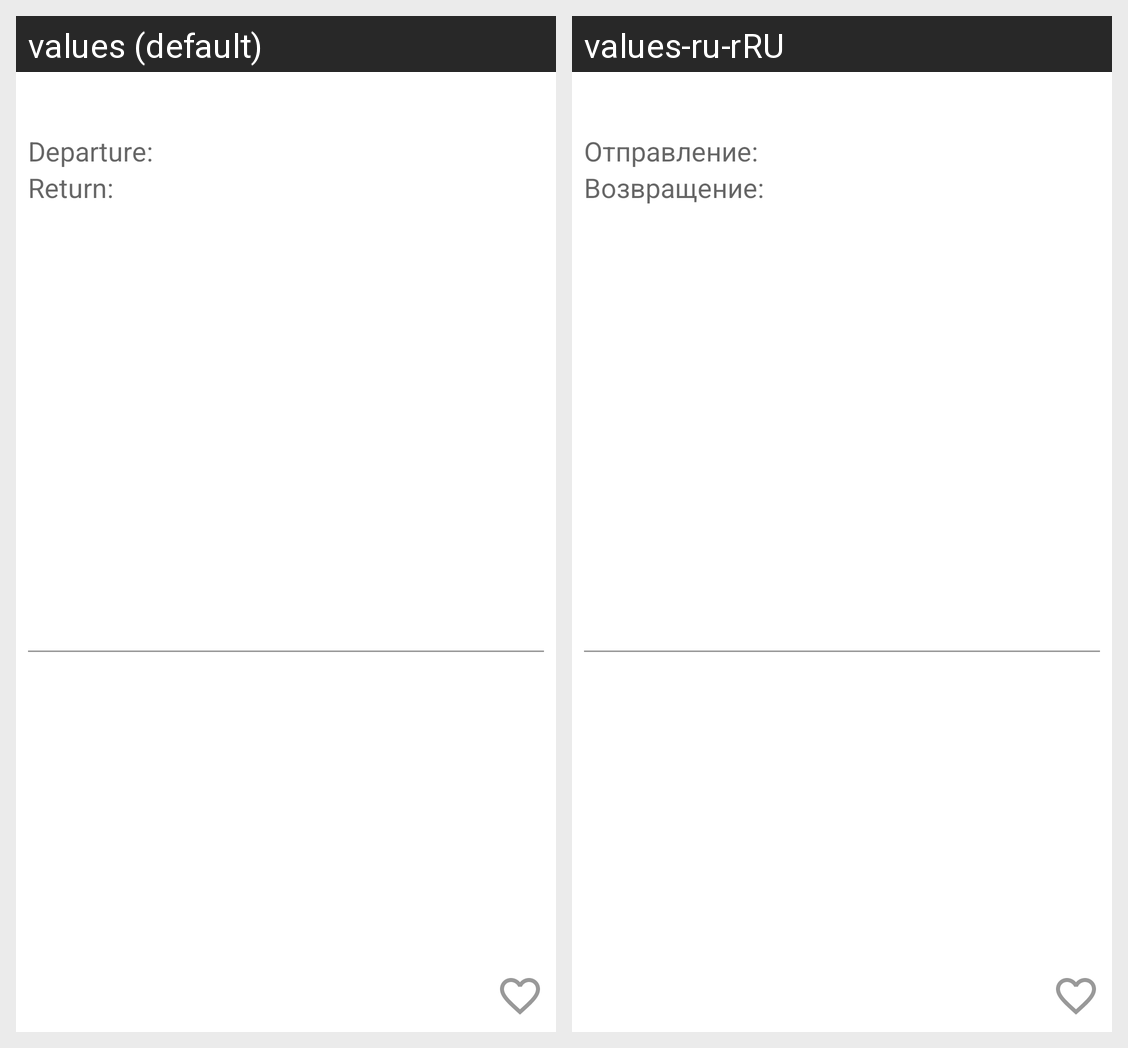

Here is an Android app screen in its default locale and in the app's own translations. Write out the translated-string differences for the strings that appear on this screen.
Android screen res/layout/layout_flight.xml rendered under 2 locales, left to right: values (default), values-ru-rRU. Device: Nexus 5 (rendered at 1080×1920; each locale shown at half size, 540×960, under a caption strip naming it); theme Theme.TimeForATrip.
Strings drawn on this screen, with the default value and each locale's value (text and hints the layout hard-codes, and strings that could not be matched under every locale, appear in the picture but are not listed):

departure
  values: Departure: 
  values-ru-rRU: Отправление: 

return_
  values: Return:
  values-ru-rRU: Возвращение:
